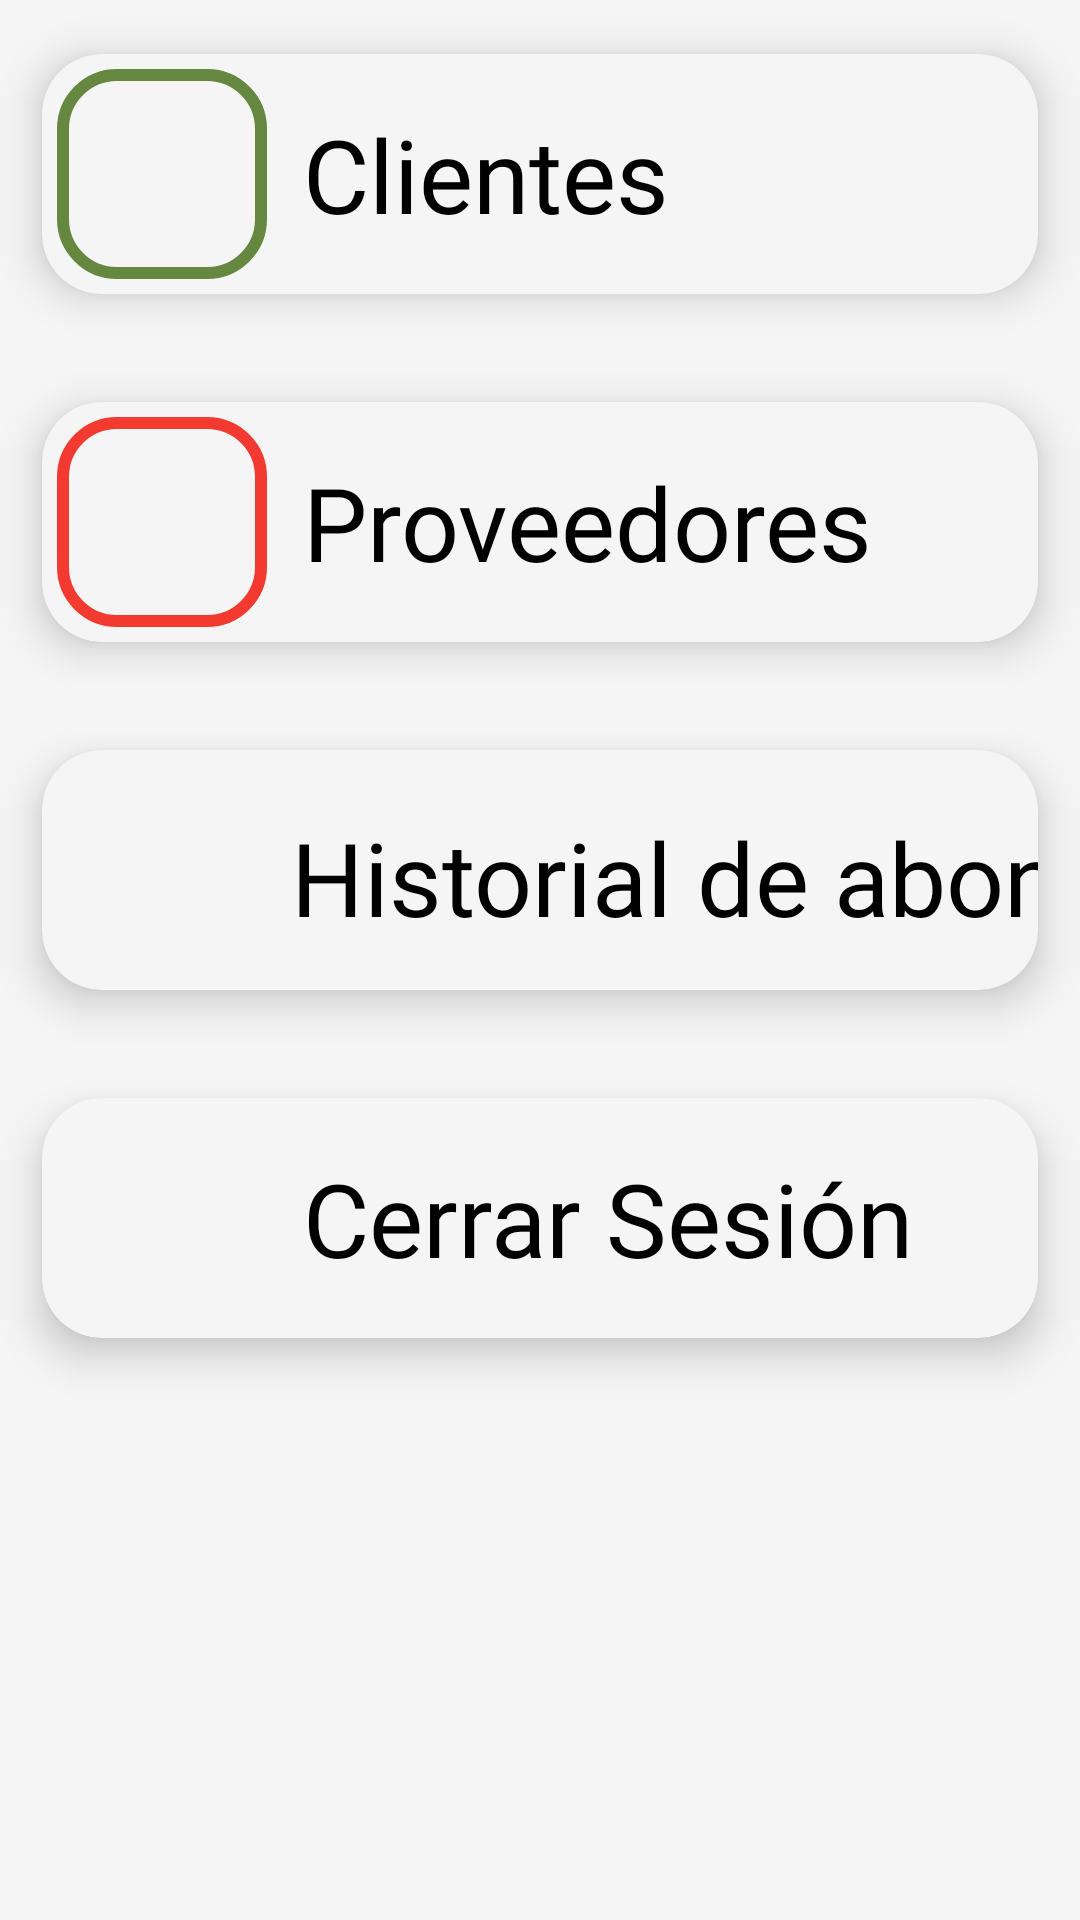

Layout XML and referenced resources for this Android screen:
<!-- AndroidManifest.xml: application theme Theme.Business_Times -->
<!-- res/layout/fragment_config.xml -->
<?xml version="1.0" encoding="utf-8"?>
<androidx.constraintlayout.widget.ConstraintLayout xmlns:android="http://schemas.android.com/apk/res/android"
    xmlns:tools="http://schemas.android.com/tools"
    android:layout_width="match_parent"
    android:layout_height="match_parent"
    xmlns:app="http://schemas.android.com/apk/res-auto"
    tools:context=".views.fragments.ConfigFragment"
    android:background="@color/background">

    <androidx.cardview.widget.CardView
        android:id="@+id/cardViewClients"
        android:layout_width="match_parent"
        android:layout_height="wrap_content"
        android:animateLayoutChanges="true"
        app:cardBackgroundColor="@color/background"
        app:cardCornerRadius="20dp"
        app:cardElevation="8dp"
        app:cardUseCompatPadding="true"
        app:layout_constraintEnd_toEndOf="parent"
        app:layout_constraintStart_toStartOf="parent"
        app:layout_constraintTop_toTopOf="parent">

        <androidx.constraintlayout.widget.ConstraintLayout
            android:layout_width="match_parent"
            android:layout_height="80dp"
            android:animateLayoutChanges="true"
            android:orientation="vertical">

            <ImageView
                android:id="@+id/imgClient"
                android:layout_width="70dp"
                android:layout_height="70dp"
                android:layout_alignParentStart="true"
                android:layout_alignParentEnd="true"
                android:layout_centerVertical="true"
                android:layout_gravity="center"
                android:layout_marginStart="5dp"
                android:background="@drawable/cardview_earnings"
                android:contentDescription="@string/image_background"
                android:foregroundGravity="center"
                android:paddingStart="14dp"
                android:paddingEnd="14dp"
                android:src="@drawable/baseline_person_24"
                app:layout_constraintBottom_toBottomOf="parent"
                app:layout_constraintStart_toStartOf="parent"
                app:layout_constraintTop_toTopOf="parent" />

            <TextView
                android:id="@+id/tittleClients"
                android:layout_width="wrap_content"
                android:layout_height="wrap_content"
                android:layout_marginStart="12dp"
                android:fontFamily="@font/acme"
                android:text="@string/clients"
                android:textColor="@color/text"
                android:textSize="34sp"
                app:layout_constraintBottom_toBottomOf="parent"
                app:layout_constraintStart_toEndOf="@+id/imgClient"
                app:layout_constraintTop_toTopOf="parent" />

        </androidx.constraintlayout.widget.ConstraintLayout>

    </androidx.cardview.widget.CardView>

    <androidx.cardview.widget.CardView
        android:id="@+id/cardViewProviders"
        android:layout_width="match_parent"
        android:layout_height="wrap_content"
        android:animateLayoutChanges="true"
        app:cardBackgroundColor="@color/background"
        app:cardCornerRadius="20dp"
        app:cardElevation="8dp"
        app:cardUseCompatPadding="true"
        app:layout_constraintEnd_toEndOf="parent"
        app:layout_constraintHorizontal_bias="0.0"
        app:layout_constraintStart_toStartOf="parent"
        app:layout_constraintTop_toBottomOf="@+id/cardViewClients">

        <androidx.constraintlayout.widget.ConstraintLayout
            android:layout_width="match_parent"
            android:layout_height="80dp"
            android:animateLayoutChanges="true"
            android:orientation="vertical">

            <ImageView
                android:id="@+id/imgProvider"
                android:layout_width="70dp"
                android:layout_height="70dp"
                android:layout_alignParentStart="true"
                android:layout_alignParentEnd="true"
                android:layout_centerVertical="true"
                android:layout_gravity="center"
                android:layout_marginStart="5dp"
                android:background="@drawable/cardview_expenses"
                android:contentDescription="@string/image_background"
                android:foregroundGravity="center"
                android:paddingStart="14dp"
                android:paddingEnd="14dp"
                android:src="@drawable/baseline_person_24"
                app:layout_constraintBottom_toBottomOf="parent"
                app:layout_constraintStart_toStartOf="parent"
                app:layout_constraintTop_toTopOf="parent" />

            <TextView
                android:id="@+id/tittleProviders"
                android:layout_width="wrap_content"
                android:layout_height="wrap_content"
                android:layout_marginStart="12dp"
                android:fontFamily="@font/acme"
                android:text="@string/providers"
                android:textColor="@color/text"
                android:textSize="34sp"
                app:layout_constraintBottom_toBottomOf="parent"
                app:layout_constraintStart_toEndOf="@+id/imgProvider"
                app:layout_constraintTop_toTopOf="parent" />

        </androidx.constraintlayout.widget.ConstraintLayout>

    </androidx.cardview.widget.CardView>

    <androidx.cardview.widget.CardView
        android:id="@+id/cardViewPayments"
        android:layout_width="match_parent"
        android:layout_height="wrap_content"
        android:layout_marginTop="116dp"
        android:animateLayoutChanges="true"
        app:cardBackgroundColor="@color/background"
        app:cardCornerRadius="20dp"
        app:cardElevation="8dp"
        app:cardUseCompatPadding="true"
        app:layout_constraintEnd_toEndOf="parent"
        app:layout_constraintHorizontal_bias="0.0"
        app:layout_constraintStart_toStartOf="parent"
        app:layout_constraintTop_toBottomOf="@+id/cardViewClients">

        <androidx.constraintlayout.widget.ConstraintLayout
            android:layout_width="match_parent"
            android:layout_height="80dp"
            android:animateLayoutChanges="true"
            android:orientation="vertical">

            <ImageView
                android:id="@+id/imgPayment"
                android:layout_width="70dp"
                android:layout_height="70dp"
                android:layout_alignParentStart="true"
                android:layout_alignParentEnd="true"
                android:layout_centerVertical="true"
                android:layout_gravity="center"
                android:layout_marginStart="5dp"
                android:contentDescription="@string/image_background"
                android:foregroundGravity="center"
                android:paddingStart="14dp"
                android:paddingEnd="14dp"
                android:src="@drawable/baseline_person_24"
                app:layout_constraintBottom_toBottomOf="parent"
                app:layout_constraintStart_toStartOf="parent"
                app:layout_constraintTop_toTopOf="parent" />

            <TextView
                android:id="@+id/tittlePayment"
                android:layout_width="wrap_content"
                android:layout_height="wrap_content"
                android:layout_marginStart="8dp"
                android:fontFamily="@font/acme"
                android:text="@string/payment_tittle"
                android:textColor="@color/text"
                android:textSize="34sp"
                app:layout_constraintBottom_toBottomOf="parent"
                app:layout_constraintStart_toEndOf="@+id/imgPayment"
                app:layout_constraintTop_toTopOf="parent"
                app:layout_constraintVertical_bias="0.567" />

        </androidx.constraintlayout.widget.ConstraintLayout>

    </androidx.cardview.widget.CardView>

    <androidx.cardview.widget.CardView
        android:id="@+id/cardViewLeave"
        android:layout_width="match_parent"
        android:layout_height="wrap_content"
        android:layout_marginTop="232dp"
        android:animateLayoutChanges="true"
        app:cardBackgroundColor="@color/background"
        app:cardCornerRadius="20dp"
        app:cardElevation="8dp"
        app:cardUseCompatPadding="true"
        app:layout_constraintEnd_toEndOf="parent"
        app:layout_constraintHorizontal_bias="0.0"
        app:layout_constraintStart_toStartOf="parent"
        app:layout_constraintTop_toBottomOf="@+id/cardViewClients">

        <androidx.constraintlayout.widget.ConstraintLayout
            android:layout_width="match_parent"
            android:layout_height="80dp"
            android:animateLayoutChanges="true"
            android:orientation="vertical">

            <ImageView
                android:id="@+id/imgLeave"
                android:layout_width="70dp"
                android:layout_height="70dp"
                android:layout_alignParentStart="true"
                android:layout_alignParentEnd="true"
                android:layout_centerVertical="true"
                android:layout_gravity="center"
                android:layout_marginStart="5dp"
                android:contentDescription="@string/image_background"
                android:foregroundGravity="center"
                android:paddingStart="14dp"
                android:paddingEnd="14dp"
                android:src="@drawable/baseline_person_24"
                app:layout_constraintBottom_toBottomOf="parent"
                app:layout_constraintStart_toStartOf="parent"
                app:layout_constraintTop_toTopOf="parent" />

            <TextView
                android:id="@+id/tittleLeave"
                android:layout_width="wrap_content"
                android:layout_height="wrap_content"
                android:layout_marginStart="12dp"
                android:fontFamily="@font/acme"
                android:text="@string/leave"
                android:textColor="@color/text"
                android:textSize="34sp"
                app:layout_constraintBottom_toBottomOf="parent"
                app:layout_constraintStart_toEndOf="@+id/imgLeave"
                app:layout_constraintTop_toTopOf="parent" />

        </androidx.constraintlayout.widget.ConstraintLayout>

    </androidx.cardview.widget.CardView>


</androidx.constraintlayout.widget.ConstraintLayout>
<!-- resources referenced by this layout -->
<resources>
  <color name="background">#F5F5F5</color>
  <color name="text">#000000</color>
  <!-- drawable cardview_earnings (drawable) -->
  <?xml version="1.0" encoding="utf-8"?>
  <shape xmlns:android="http://schemas.android.com/apk/res/android">
      <solid android:color="@color/background"/>
      <corners android:radius="18dp"/>
      <stroke
          android:color="@color/circleColor"
          android:width="4dp"
          />
  </shape>
  <!-- drawable cardview_expenses (drawable) -->
  <?xml version="1.0" encoding="utf-8"?>
  <shape xmlns:android="http://schemas.android.com/apk/res/android">
      <solid android:color="@color/background"/>
      <corners android:radius="18dp"/>
      <stroke
          android:color="@color/red"
          android:width="4dp"
          />
  </shape>
  <string name="clients">Clientes</string>
  <string name="image_background">image background</string>
  <string name="leave">Cerrar Sesión</string>
  <string name="payment_tittle">Historial de abonos</string>
  <string name="providers">Proveedores</string>
  <style name="Theme.Business_Times" parent="Theme.MaterialComponents.DayNight.NoActionBar">
          
          <item name="colorPrimary">@color/primary</item>
          <item name="colorPrimaryVariant">@color/primary</item>
          <item name="colorOnPrimary">@color/background</item>
          
          <item name="colorSecondary">@color/teal_200</item>
          <item name="colorSecondaryVariant">@color/teal_700</item>
          <item name="colorOnSecondary">@color/black</item>
          
          <item name="android:statusBarColor">?attr/colorPrimaryVariant</item>
          
      </style>
  <color name="circleColor">#66873F</color>
  <color name="red">#F23A30</color>
  <color name="primary">#F7C42D</color>
  <color name="teal_200">#FF03DAC5</color>
  <color name="teal_700">#FF018786</color>
  <color name="black">#FF000000</color>
</resources>
